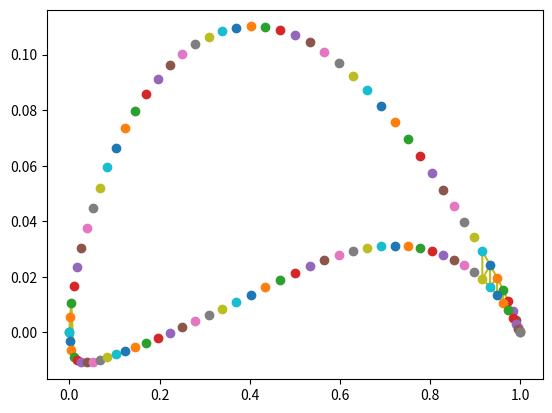

Recreate this plot in Python.
import scipy
import numpy as np
import matplotlib.pyplot as plt
from scipy.spatial import Delaunay
points = np.array([[0,0],
[0.00107,0.00544],
[	0.00428	,	0.01064	],
[	0.00961	,	0.01683	],
[	0.01704	,	0.02346	],
[	0.02653	,	0.03048	],
[	0.03806	,	0.03741	],
[	0.05156	,	0.04463	],
[	0.06699	,	0.05204	],
[	0.08427	,	0.05944	],
[	0.10332	,	0.06652	],
[	0.12408	,	0.07342	],
[	0.14645	,	0.07979	],
[	0.17033	,	0.08583	],
[	0.19562	,	0.09121	],
[	0.22221	,	0.09614	],
[	0.25	,	0.10031	],
[	0.27886	,	0.10386	],
[	0.30866	,	0.10652	],
[	0.33928	,	0.10852	],
[	0.37059	,	0.10964	],
[	0.40245	,	0.11015	],
[	0.43474	,	0.1098	],
[	0.4673	,	0.10879	],
[	0.5	,	0.10692	],
[	0.5327	,	0.1044	],
[	0.56526	,	0.10105	],
[	0.59755	,	0.09709	],
[	0.62941	,	0.09238	],
[	0.66072	,	0.08721	],
[	0.69134	,	0.08155	],
[	0.72114	,	0.07565	],
[	0.75	,	0.06952	],
[	0.77779	,	0.06344	],
[	0.8043801	,	0.05733	],
[	0.82967	,	0.05138	],
[	0.85355	,	0.04548	],
[	0.8759201	,	0.03985	],
[	0.89668	,	0.03437	],
[	0.91573	,	0.02923	],
[	0.93301	,	0.02428	],
[	0.94844	,	0.01968	],
[	0.96194	,	0.01529	],
[	0.97347	,	0.01129	],
[	0.98296	,	0.00763	],
[	0.99039	,	0.00444	],
[	0.99572	,	0.00196	],
[	0.99893	,	0.00031	],
[	1	,	0	],
[	0	,	0	],
[	0.00107	,	-0.00324	],
[	0.00428	,	-0.00624	],
[	0.00961	,	-0.00874	],
[	0.01704	,	-0.01015	],
[	0.02653	,	-0.01079	],
[	0.03806	,	-0.01087	],
[	0.05156	,	-0.01059	],
[	0.06699	,	-0.00995	],
[	0.08427	,	-0.00904	],
[	0.10332	,	-0.00793	],
[	0.12408	,	-0.00668	],
[	0.14645	,	-0.00524	],
[	0.17033	,	-0.0037	],
[	0.19562	,	-0.00198	],
[	0.22221	,	-0.00015	],
[	0.25	,	0.00185	],
[	0.27886	,	0.00391	],
[	0.30866	,	0.00615	],
[	0.33928	,	0.00847	],
[	0.37059	,	0.01099	],
[	0.40245	,	0.01356	],
[	0.43474	,	0.01622	],
[	0.4673	,	0.01885	],
[	0.5	,	0.02147	],
[	0.5327	,	0.02391	],
[	0.56526	,	0.0261	],
[	0.59755	,	0.0279	],
[	0.62941	,	0.02936	],
[	0.66072	,	0.03037	],
[	0.69134	,	0.03099	],
[	0.72114	,	0.03117	],
[	0.75	,	0.03097	],
[	0.77779	,	0.03036	],
[	0.8043801	,	0.02937	],
[	0.82967	,	0.02797	],
[	0.85355	,	0.02619	],
[	0.8759201	,	0.02407	],
[	0.89668	,	0.02169	],
[	0.91573	,	0.01911	],
[	0.93301	,	0.01639	],
[	0.94844	,	0.01357	],
[	0.96194	,	0.01071	],
[	0.97347	,	0.0079	],
[	0.98296	,	0.00527	],
[	0.99039	,	0.0031	],
[	0.99572	,	0.00136	],
[	0.99893	,	0.00016	],
[	1	,	0	]])

def normal_data(data):
    

    previous=None
    next=data[2]
    normals=[]
    print(range(len(data)))

    for i in range(len(data)):
        pair=data[i] 
        plt.plot(pair[0],pair[1],'o')
normal_data(points)


tri = Delaunay(points,furthest_site=False)
res = []
for t in tri.simplices:
  A,B,C = points[t[0]],points[t[1]],points[t[2]]
  e1 = B-A; e2 = C-A
  num = np.dot(e1, e2)
  n1 = np.linalg.norm(e1); n2 = np.linalg.norm(e2)
  denom =  n1 * n2
  d1 = np.rad2deg(np.arccos(num/denom))
  e1 = C-B; e2 = A-B
  num = np.dot(e1, e2)
  denom = np.linalg.norm(e1) * np.linalg.norm(e2)
  d2 = np.rad2deg(np.arccos(num/denom))
  d3 = 180-d1-d2
  res.append([n1,n2,d1,d2,d3])
res = np.array(res)
m = res[:,[0,1]].mean()*res[:,[0,1]].std()

mask = np.any(res[:,[2,3,4]] > 110) & (res[:,0] < m) & (res[:,1] < m )

plt.triplot(points[:,0], points[:,1], tri.simplices[mask])
plt.show()

